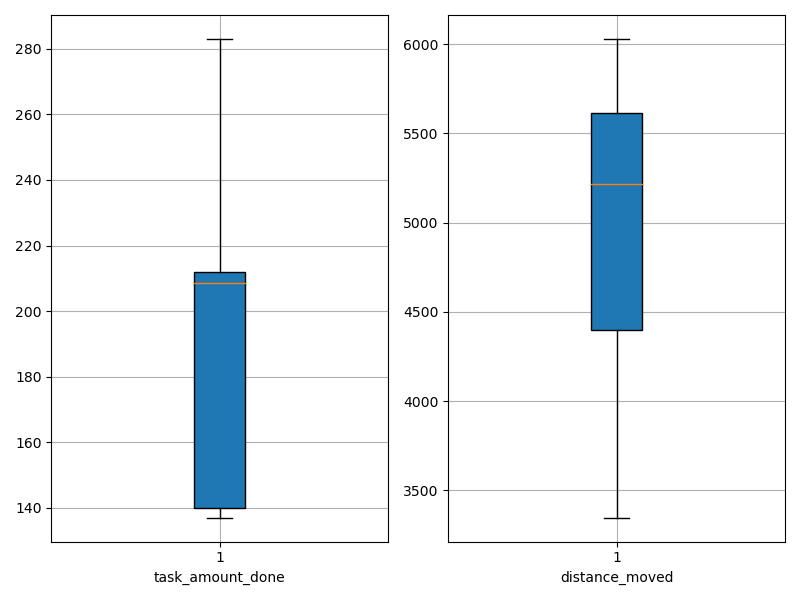

The file beside this chart, header and first rows:
agent_id, task_amount_done, distance_moved
0, 280.0, 5777
1, 138.0, 4004
2, 137.0, 4198
3, 140.0, 4463
4, 139.0, 3891
5, 138.0, 5493
6, 140.0, 5275
7, 208.0, 5526
8, 140.0, 3986
9, 212.0, 5502
10, 209.0, 4907
11, 142.0, 3347
12, 212.0, 5945
13, 212.0, 6029
14, 140.0, 4513
15, 211.0, 5766
16, 280.0, 5160
17, 279.0, 5086
18, 283.0, 5904
19, 210.0, 5562
